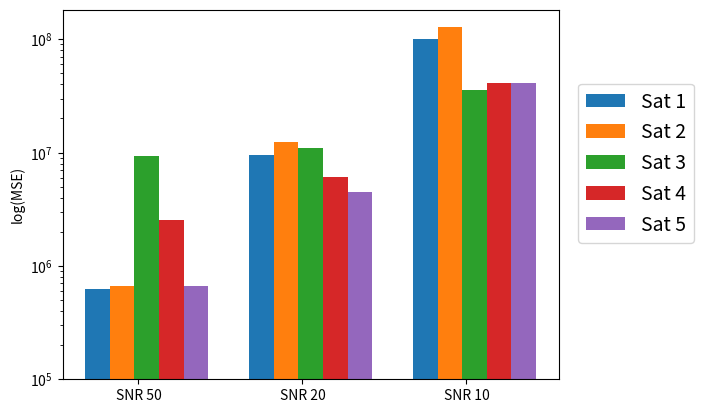

Recreate this plot in Python. (Note: this script raises an exception after producing the figure.)
# -*- coding: utf-8 -*-

import matplotlib.pyplot as plt
import numpy as np
import sys
import os
sys.path.insert(1, os.getcwd())

snr50 = (5.285*10**5, 5.62566*10**5, 9.273463*10**6, 2.441637*10**6, 5.59373*10**5)
snr20 = (9.333153*10**6, 1.2346504*10**7, 1.0813576*10**7, 5.975551*10**6, 4.436142*10**6)
snr10 = (1.00984468*10**8, 1.27427233*10**8, 3.5755480*10**7, 4.0618805*10**7, 4.0757241*10**7)

data = [snr50, snr20, snr10]
xlabels = ["SNR 50","SNR 20","SNR 10"]

dim = len(data[0])
w = 0.75
dimw = w / dim

fig, ax = plt.subplots()

x = np.arange(1,len(data)+1)
for i in range(len(data[0])):
    y = [d[i] for d in data]
    b = ax.bar(x + i*dimw, y, dimw, bottom=1*10**5, label = "Sat " + str(i+1))

plt.legend(bbox_to_anchor=(1.04,0.8), loc="upper left", borderaxespad=0,fontsize=14)   
plt.xticks(x+0.25, xlabels)
plt.ylabel("log(MSE)")
ax.set_yscale('log')


plt.savefig('test2/MSEs_all_sats.pdf')
plt.show()
